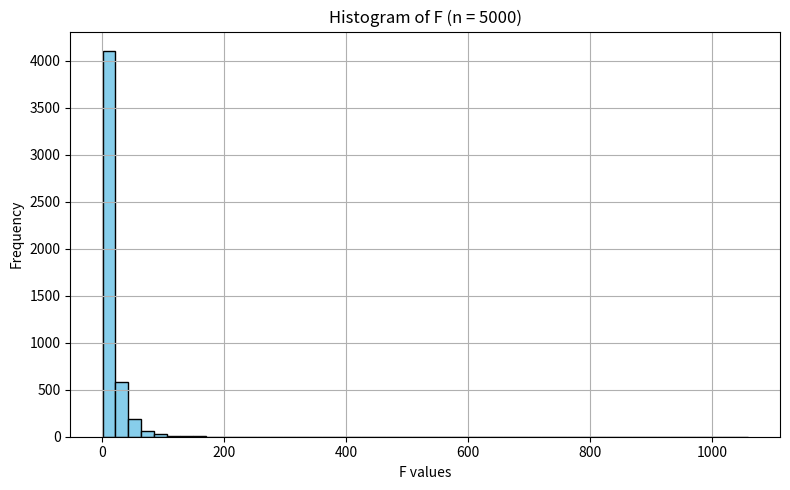

This figure's Python source:
import numpy as np
import matplotlib.pyplot as plt


n = 5000

b_values = [0, 100, 200, 300, 400, 500, 600, 800]
c_values = [500, 600, 700, 800]
c_probs = [0.20, 0.30, 0.15, 0.35]

A = np.random.exponential(scale=200, size=n)
B = np.random.choice(b_values, size=n)
C = np.random.choice(c_values, size=n, p=c_probs)
D = np.random.normal(loc=100, scale=20, size=n)
E = np.random.normal(loc=100, scale=20, size=n)

F = (6*A*B + 10*C) / (4*D*E)

plt.figure(figsize=(8, 5))
plt.hist(F, bins=50, color='skyblue', edgecolor='black')
plt.title('Histogram of F (n = 5000)')
plt.xlabel('F values')
plt.ylabel('Frequency')
plt.grid(True)
plt.tight_layout()
plt.show()
